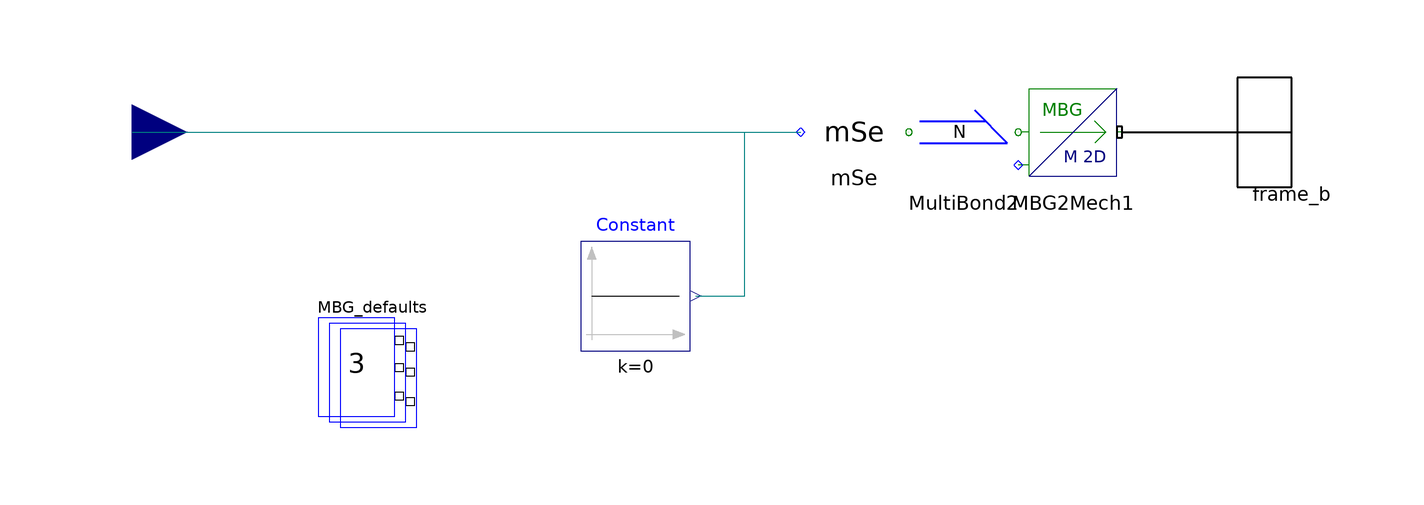

The component connection diagram of the Modelica model below, drawn from its own Placement and Line annotations.

model WorldForce "a linear damper element"
        Interfaces.Frame_b frame_b annotation (extent=[100,-20; 120,20]);
        parameter Real d(
          final unit="N.s/m",
          final min=0) = 0 "Damping constant";

        annotation (Diagram, Icon(
            Text(
              extent=[-102,100; 98,48],
              string="%name",
              style(
                color=3,
                rgbcolor={0,0,255},
                fillColor=30,
                rgbfillColor={215,215,215},
                fillPattern=1)),
            Polygon(points=[100,0; 22,60; 22,20; -66,20; -66,-20; 22,-20; 22,
                  -60; 100,0],
                style(
                color=58,
                rgbcolor={0,127,0},
                fillColor=2,
                rgbfillColor={0,255,0}))),
          Documentation(info="<html>
This element applies an artificially generated force on the connector.
<p>
The force vector has to be given by an 2-dim input signal and is resolved in the inertial system.
</html>"));

      public
        Modelica.Blocks.Interfaces.RealInput force[2]
          annotation (extent=[-112,-10; -92,10]);
      protected
        Interfaces.MBG2Mech MBG2Mech1 annotation (extent=[60,-10; 80,10]);
        Bonds.MultiBond MultiBond2      annotation (extent=[40,-10; 60,10]);
      public
        Sources.mSe mSe annotation (extent=[20,-10; 40,10], rotation=180);
      protected
        inner Defaults MBG_defaults(n=3) annotation (extent=[-68,-54; -48,-34]);
      public
        Modelica.Blocks.Sources.Constant Constant(k=0)
          annotation (extent=[-20,-40; 0,-20]);
      equation
        connect(MultiBond2.MultiBondCon2,MBG2Mech1. MultiBondCon1)
          annotation (points=[60,0; 60,0],   style(color=71, rgbcolor={85,170,255}));
        connect(MBG2Mech1.frame_b, frame_b) annotation (points=[79,0; 90,0; 90,
              0; 110,0], style(
            color=0,
            rgbcolor={0,0,0},
            thickness=2));
        connect(mSe.MultiBondCon1, MultiBond2.MultiBondCon1) annotation (points=[40,
              -1.22461e-015; 40,0],    style(color=71, rgbcolor={85,170,255}));
        connect(force, mSe.s[1:2]) annotation (points=[-102,0; -40.9,0; -40.9,
              1.22125e-015; 20.2,1.22125e-015], style(color=74, rgbcolor={0,0,
                127}));
        connect(Constant.y, mSe.s[3]) annotation (points=[1,-30; 10,-30; 10,
              1.22125e-015; 20.2,1.22125e-015], style(color=74, rgbcolor={0,0,
                127}));
      end WorldForce;